Labelled photos from "imagenes", an image-classification folder in jdramirez/UCO_ML_AI. The possible labels are: descuento, personas, product.

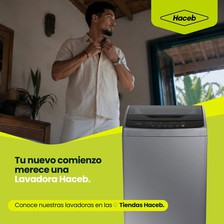
Label: personas

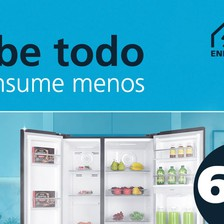
Label: product

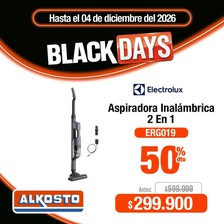
Label: descuento

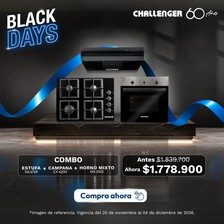
Label: descuento

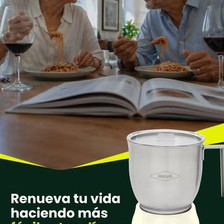
Label: personas

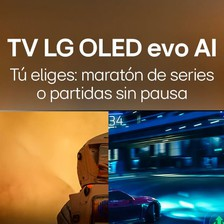
Label: product
